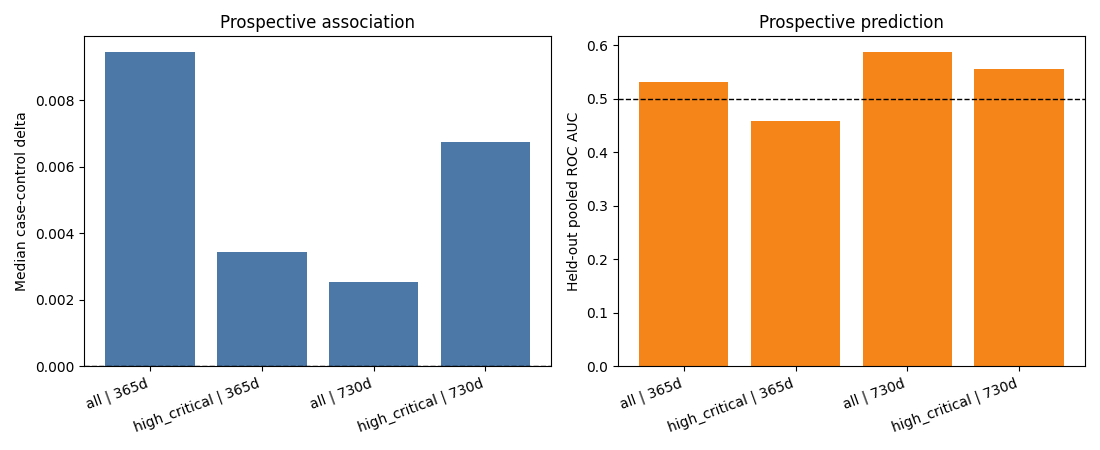

The data file committed next to this chart (first rows):
run_subdir, horizon_days, severity_band, pair_n_pairs, pair_n_events, pair_n_repos, pair_n_snapshots, pair_mean_delta, pair_median_delta, pair_positive_share, pair_wilcoxon_pvalue, pair_mean_ci_lo, pair_mean_ci_hi, pred_auc_baseline_size, pred_auc_baseline_history, pred_auc_baseline_plus_composite, pred_ap_baseline_history, pred_ap_baseline_plus_composite, pred_pairacc_baseline_history, pred_pairacc_baseline_plus_composite, repo_fe_composite_pvalue, repo_fe_lr_pvalue, pred_auc_lift_vs_history, pred_pairacc_lift_vs_history
e12_prospective_file_panel__curated15_h3…, 365, all, 115, 75, 11, 20, 0.01139, 0.009449, 0.6087, 0.00254, 0.003299, 0.02027, 0.5467, 0.4581, 0.5316, 0.4751, 0.5333, 0.4696, 0.6, 0.006272, 0.0124, 0.07357, 0.1304
e12_prospective_file_panel__curated15_h3…, 365, high_critical, 65, 40, 8, 13, 0.01238, 0.00345, 0.5692, 0.07761, -0.001202, 0.0261, 0.5846, 0.4199, 0.4575, 0.4702, 0.4947, 0.3692, 0.5231, 0.3805, 0.4683, 0.03763, 0.1538
e12_prospective_file_panel__curated15_h7…, 730, all, 264, 160, 12, 27, 0.009388, 0.002533, 0.5455, 0.002388, 0.003098, 0.01575, 0.5585, 0.5769, 0.5871, 0.5841, 0.5929, 0.6061, 0.6136, 0.03016, 0.01167, 0.01023, 0.007576
e12_prospective_file_panel__curated15_h7…, 730, high_critical, 141, 76, 11, 19, 0.01349, 0.00673, 0.5816, 0.002993, 0.00295, 0.02289, 0.5935, 0.5196, 0.5556, 0.5023, 0.5478, 0.5461, 0.5461, 0.04174, 0.02812, 0.03596, 0.0
